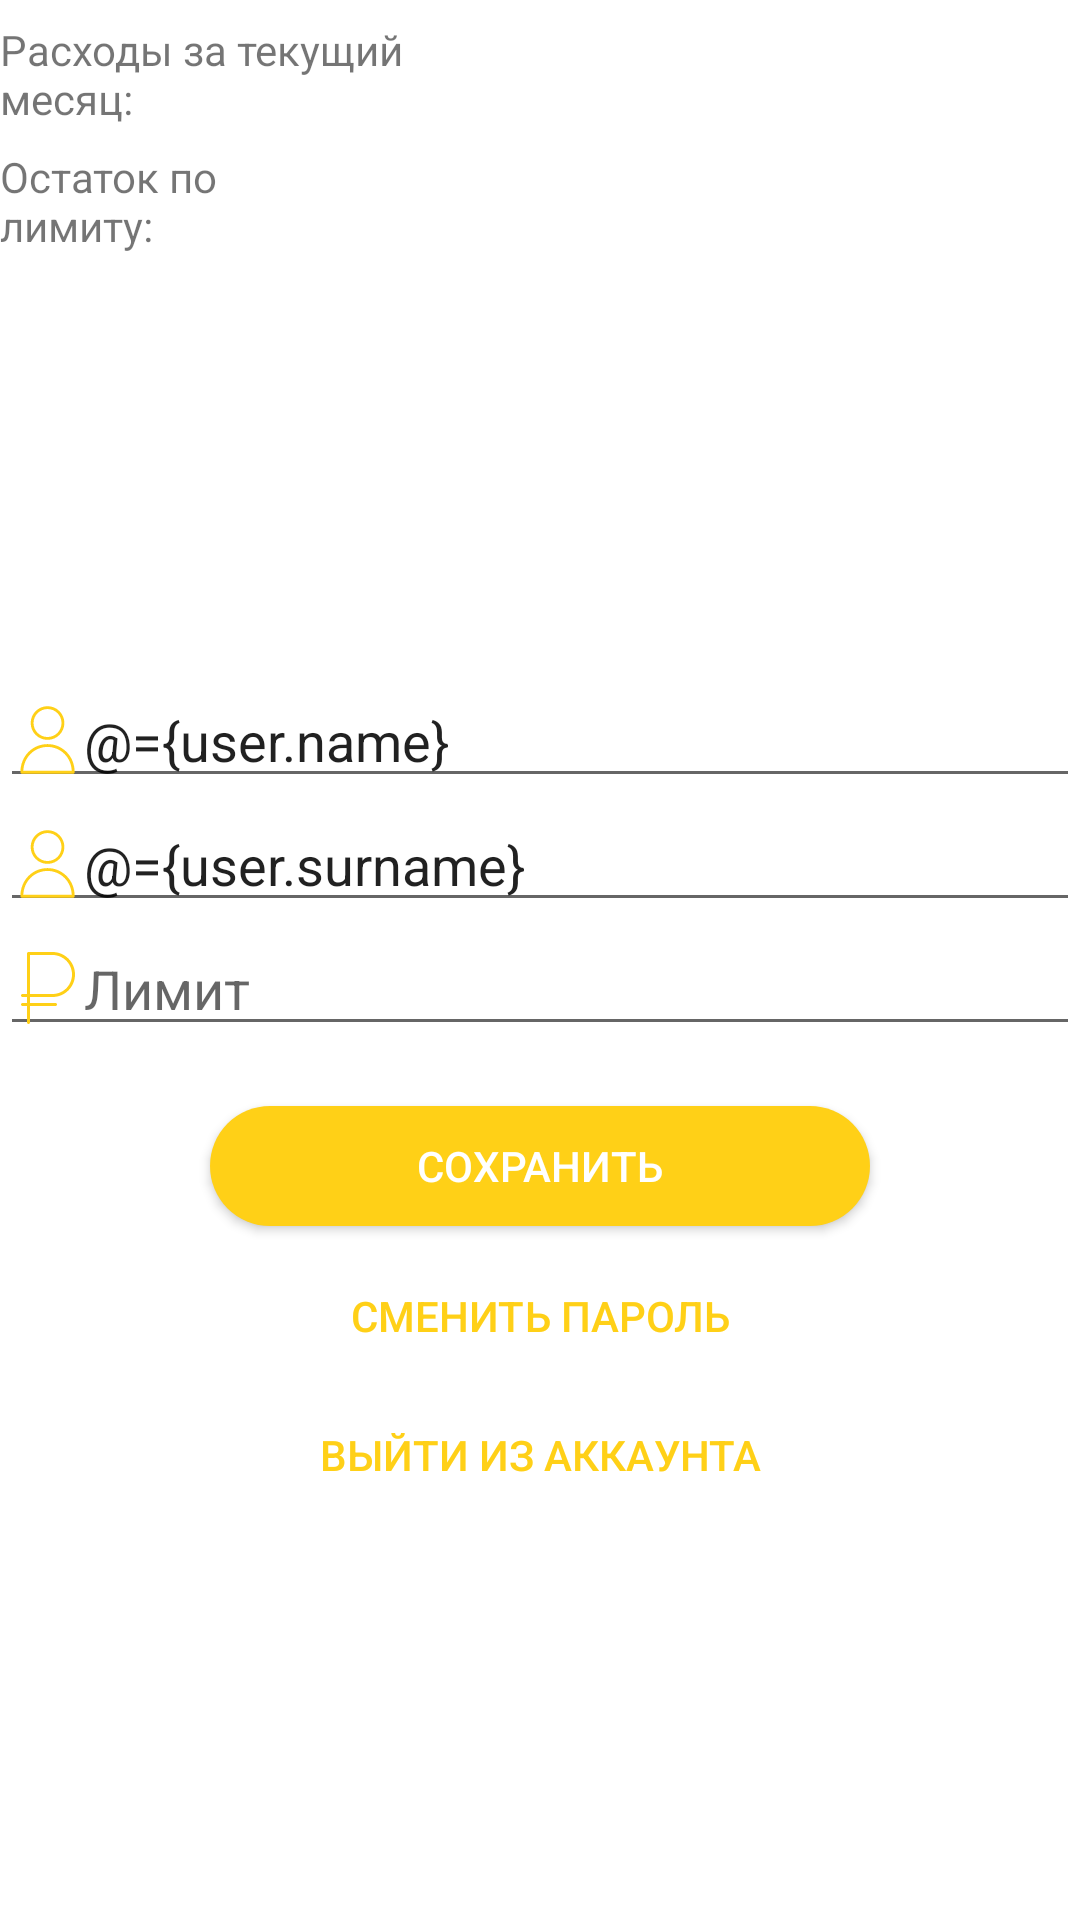

Reconstruct the res/layout file that produces this screen, plus the resources it refers to.
<!-- AndroidManifest.xml: application theme Theme.MyFinancialAssistant -->
<!-- res/layout/fragment_cabinet_tab.xml -->
<?xml version="1.0" encoding="utf-8"?>
<layout xmlns:tools="http://schemas.android.com/tools"
    xmlns:android="http://schemas.android.com/apk/res/android"
    xmlns:app="http://schemas.android.com/apk/res-auto">

    

    <data>

        <variable
            name="user"
            type="com.example.myfinancialassistant.User" />

    </data>

    <LinearLayout
        android:layout_width="match_parent"
        android:layout_height="match_parent"
        android:background="@color/white"
        android:orientation="vertical">

        <LinearLayout
            android:layout_width="match_parent"
            android:layout_height="wrap_content"
            android:orientation="horizontal">

            <TextView
                android:layout_width="27dp"
                android:layout_height="wrap_content"
                android:layout_marginTop="7dp"
                android:layout_weight="1"
                android:text="Расходы за текущий месяц:" />

            <TextView
                android:id="@+id/textView_17"
                android:layout_width="wrap_content"
                android:layout_height="wrap_content"
                android:layout_weight="1"
                android:layout_marginTop="7dp"
                android:layout_marginRight="30dp"
                android:gravity="left"
                android:text="@{Integer.toString(user.saldo)}" />
        </LinearLayout>

        <LinearLayout
            android:layout_width="match_parent"
            android:layout_height="wrap_content"
            android:orientation="horizontal">

            <TextView
                android:layout_width="23dp"
                android:layout_height="wrap_content"
                android:layout_marginTop="7dp"
                android:layout_weight="1"
                android:text="Остаток по лимиту:" />

            <TextView
                android:id="@+id/textView_20"
                android:layout_width="135dp"
                android:layout_height="wrap_content"
                android:layout_marginTop="7dp"
                android:layout_marginRight="37dp"
                android:layout_weight="1"
                android:gravity="left"
                android:text="@{Integer.toString(user.balance)}" />
        </LinearLayout>

        <androidx.cardview.widget.CardView
            android:layout_width="120dp"
            android:layout_height="120dp"
            android:layout_margin="10dp"
            android:layout_marginLeft="50dp"
            android:layout_gravity="center"
            app:cardCornerRadius="70dp"
            app:cardElevation="0dp">

            <ImageView
                android:id="@+id/imageView_1"
                android:layout_width="match_parent"
                android:layout_height="match_parent"
                android:gravity="center"
                android:scaleType="centerCrop"
                tools:ignore="ContentDescription"
                tools:srcCompat="@mipmap/ic_launcher_round" />

        </androidx.cardview.widget.CardView>

        



        <LinearLayout
            android:layout_width="match_parent"
            android:layout_height="608dp"
            android:orientation="vertical">

            

            

            <EditText
                android:id="@+id/editTextTextPersonName_6"
                android:layout_width="match_parent"
                android:layout_height="wrap_content"
                android:ems="10"
                android:drawableStart="@drawable/ic_person"
                android:hint="Имя"
                android:inputType="textPersonName"
                android:text="@={user.name}" />

            

            <EditText
                android:id="@+id/editTextTextPersonName_5"
                android:layout_width="match_parent"
                android:layout_height="wrap_content"
                android:ems="10"
                android:drawableStart="@drawable/ic_person"
                android:hint="Фамилия"
                android:inputType="textPersonName"
                android:text="@={user.surname}" />

            

            <EditText
                android:id="@+id/editTextNumber"
                android:layout_width="match_parent"
                android:layout_height="wrap_content"
                android:ems="10"
                android:drawableStart="@drawable/ic_money"
                android:hint="Лимит"
                android:inputType="number"
                android:text="@{Integer.toString(user.limit_size)}" />

            <Button
                android:id="@+id/button2"
                android:layout_width="match_parent"
                android:layout_height="wrap_content"
                android:layout_marginLeft="70dp"
                android:layout_marginTop="20dp"
                android:layout_marginRight="70dp"
                android:layout_marginBottom="0dp"
                android:background="@drawable/rounded_orange_button"
                android:minWidth="40dp"
                android:minHeight="40dp"
                android:text="@string/save"
                android:textColor="@color/white" />

            <Button
                android:id="@+id/button_2"
                style="@style/Widget.AppCompat.Button.Borderless.Colored"
                android:layout_width="match_parent"
                android:layout_height="wrap_content"
                android:layout_marginLeft="70dp"
                android:layout_marginTop="10dp"
                android:layout_marginRight="70dp"
                android:layout_marginBottom="30dp"
                android:minWidth="40dp"
                android:minHeight="40dp"
                android:background="@android:color/transparent"
                android:text="Сменить пароль"
                android:textColor="@color/orange" />

            <Button
                android:id="@+id/button_exit"
                style="@style/Widget.AppCompat.Button.Borderless.Colored"
                android:layout_width="match_parent"
                android:layout_height="wrap_content"
                android:layout_marginLeft="70dp"
                android:layout_marginTop="-24dp"
                android:layout_marginRight="70dp"
                android:minWidth="40dp"
                android:minHeight="40dp"
                android:background="@android:color/transparent"
                android:text="Выйти из аккаунта"
                android:textColor="@color/orange" />


        </LinearLayout>

    </LinearLayout>


</layout>
<!-- resources referenced by this layout -->
<resources>
  <color name="orange">#FFD017</color>
  <color name="white">#FFFFFFFF</color>
  <!-- drawable ic_money (drawable) -->
  <vector xmlns:android="http://schemas.android.com/apk/res/android"
      android:width="24dp"
      android:height="24dp"
      android:viewportWidth="512"
      android:viewportHeight="512">
    <path
        android:fillColor="#FFD017"
        android:pathData="M288,320c88.359,0 160,-71.633 160,-160S376.359,0 288,0c-0.016,0 -0.016,0 -0.031,0H117.328c-5.891,0 -10.656,4.773 -10.656,10.664v287.992h-32c-5.891,0 -10.672,4.781 -10.672,10.688C64,315.219 68.781,320 74.672,320h32v42.656h-32c-5.891,0 -10.672,4.781 -10.672,10.688C64,379.219 68.781,384 74.672,384h32v117.344c0,5.875 4.766,10.656 10.656,10.656S128,507.219 128,501.344V384h181.328c5.891,0 10.672,-4.781 10.672,-10.656c0,-5.906 -4.781,-10.688 -10.672,-10.688H128V320H288zM128,21.336h159.969H288c18.734,0 36.891,3.664 53.969,10.883c16.516,6.984 31.344,16.984 44.078,29.727c12.75,12.742 22.75,27.578 29.734,44.086C423,123.109 426.672,141.273 426.672,160s-3.672,36.891 -10.891,53.969c-6.984,16.508 -16.984,31.344 -29.734,44.086c-12.734,12.742 -27.562,22.742 -44.078,29.727C324.891,295 306.734,298.656 288,298.656H128V21.336z"/>
  </vector>
  <!-- drawable ic_person (drawable) -->
  <vector xmlns:android="http://schemas.android.com/apk/res/android"
      android:width="24dp"
      android:height="24dp"
      android:viewportWidth="629"
      android:viewportHeight="629">
    <path
        android:fillColor="#FFD017"
        android:pathData="m310.371,313.5c81.328,0 147.25,-65.926 147.25,-147.25 0,-81.32 -65.922,-147.25 -147.25,-147.25 -81.32,0 -147.25,65.93 -147.25,147.25 0.063,81.297 65.953,147.188 147.25,147.25zM310.371,43.957c67.543,0 122.293,54.75 122.293,122.293s-54.75,122.293 -122.293,122.293c-67.535,0 -122.293,-54.75 -122.293,-122.293 0.113,-67.492 54.801,-122.184 122.293,-122.293zM310.371,43.957"/>
    <path
        android:fillColor="#FFD017"
        android:pathData="m310.371,350.313c-64.012,0 -123.539,24.832 -167.711,70.008 -44.801,45.797 -69.387,108.313 -69.387,176.203 0.02,6.883 5.598,12.457 12.48,12.477h449.238c6.887,-0.02 12.457,-5.594 12.477,-12.477 0,-67.762 -24.582,-130.406 -69.379,-176.078 -44.176,-45.176 -103.699,-70.133 -167.719,-70.133zM98.484,584.043c2.746,-56.402 24.582,-107.941 61.895,-146.129 39.434,-40.309 92.719,-62.516 149.871,-62.516s110.438,22.207 149.867,62.516c37.438,38.188 59.152,89.727 61.898,146.129zM98.484,584.043"/>
  </vector>
  <!-- drawable rounded_orange_button (drawable) -->
  <?xml version="1.0" encoding="utf-8"?>
  <shape xmlns:android="http://schemas.android.com/apk/res/android">
      <solid android:color="#FFD017" />
      <corners android:radius="5000dp" />
  </shape>
  <string name="save">Сохранить</string>
  <style name="Theme.MyFinancialAssistant" parent="Theme.MaterialComponents.DayNight.DarkActionBar">
          
          <item name="colorPrimary">@color/orange3</item>
          <item name="colorPrimaryVariant">@color/orange2</item>
          <item name="colorOnPrimary">@color/white</item>
          
          <item name="colorSecondary">@color/orange6</item>
          <item name="colorSecondaryVariant">@color/orange5</item>
          <item name="colorOnSecondary">@color/orange4</item>
          
          <item name="android:statusBarColor" tools:targetApi="l">?attr/colorPrimaryVariant</item>
          
      </style>
  <color name="orange3">#FFD017</color>
  <color name="orange2">#FFD017</color>
  <color name="orange6">#FFD017</color>
  <color name="orange5">#FFD017</color>
  <color name="orange4">#FFD017</color>
</resources>
